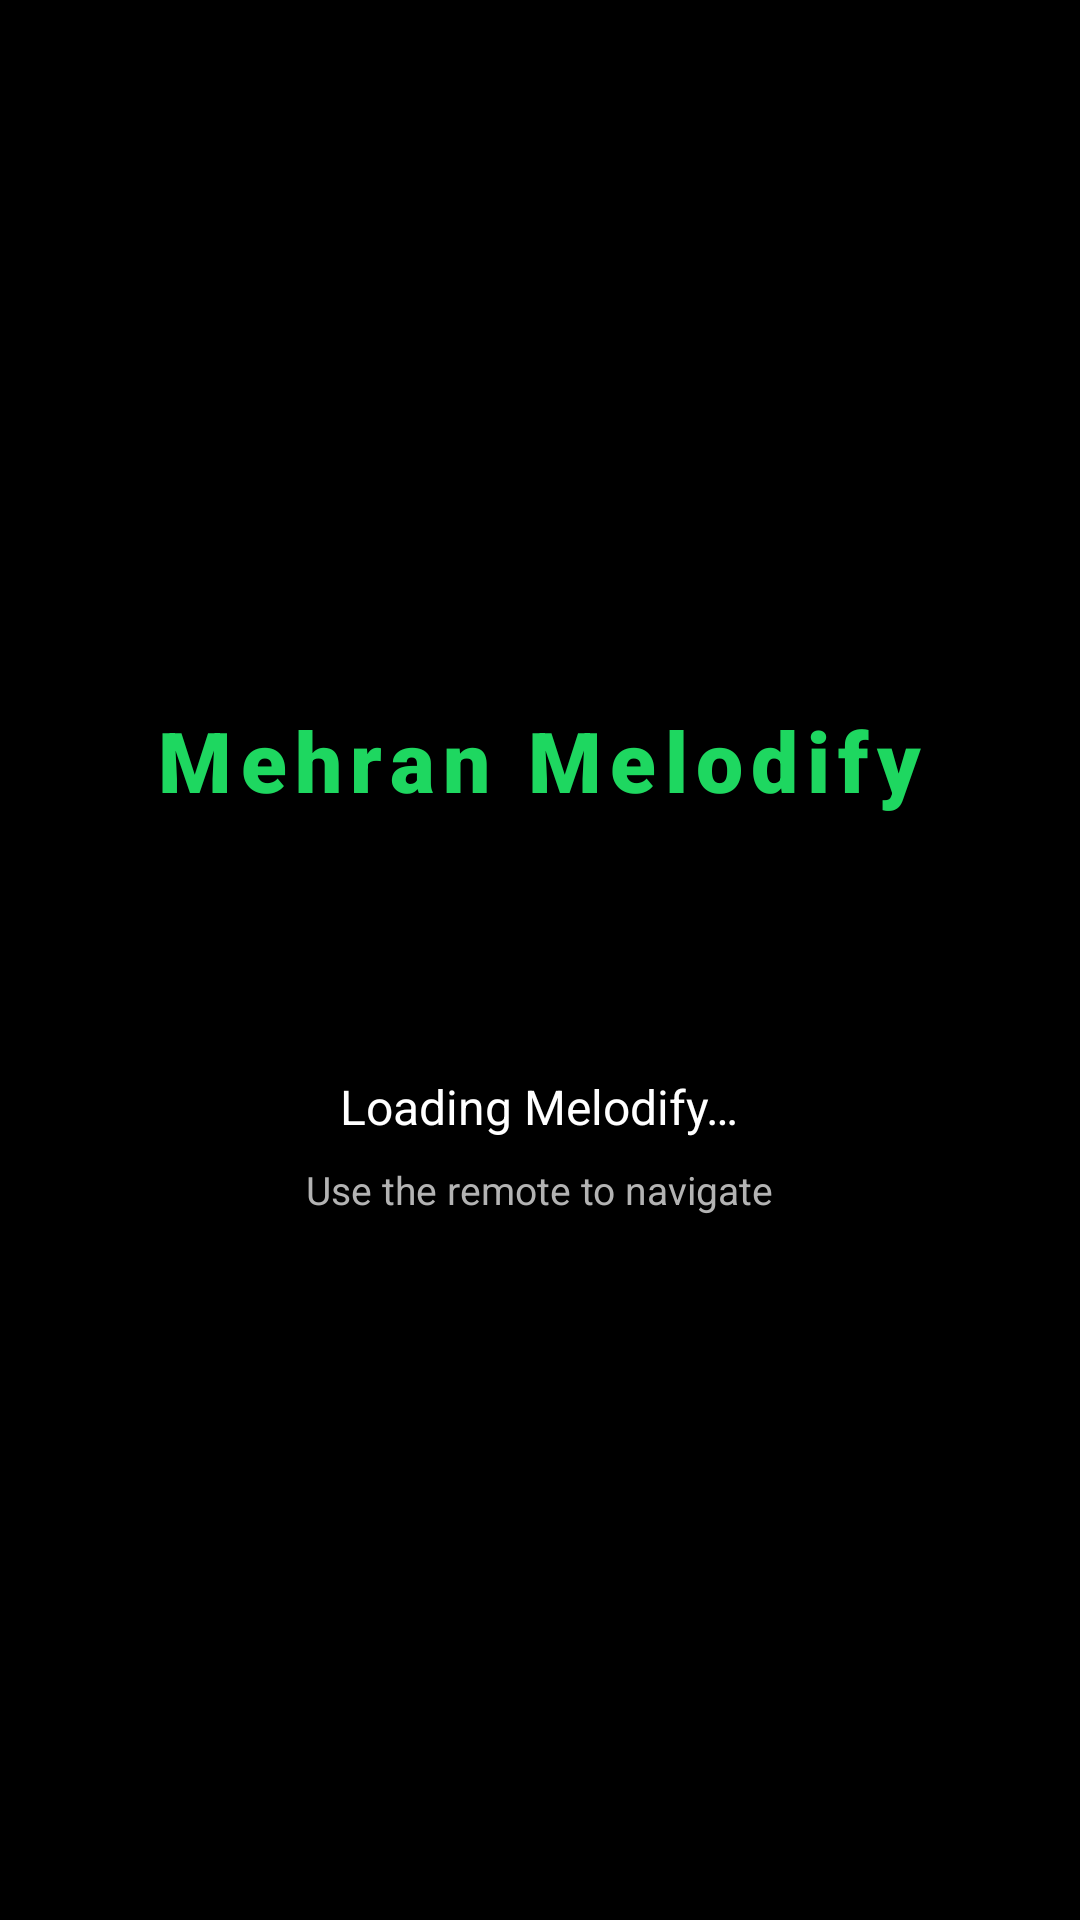

Reconstruct the res/layout file that produces this screen, plus the resources it refers to.
<!-- AndroidManifest.xml: activity theme Theme.MelodifyTV -->
<!-- res/layout/activity_main.xml -->
<?xml version="1.0" encoding="utf-8"?>
<FrameLayout xmlns:android="http://schemas.android.com/apk/res/android"
    android:layout_width="match_parent"
    android:layout_height="match_parent"
    android:background="@color/black"
    android:keepScreenOn="true">

    <WebView
        android:id="@+id/webview"
        android:layout_width="match_parent"
        android:layout_height="match_parent"
        android:descendantFocusability="afterDescendants"
        android:focusable="true"
        android:focusableInTouchMode="true"
        android:overScrollMode="never"
        android:scrollbars="none" />

    <ProgressBar
        android:id="@+id/top_progress"
        style="?android:attr/progressBarStyleHorizontal"
        android:layout_width="match_parent"
        android:layout_height="3dp"
        android:layout_gravity="top"
        android:indeterminate="true"
        android:indeterminateTint="@color/accent"
        android:progressTint="@color/accent"
        android:visibility="gone" />

    <LinearLayout
        android:id="@+id/loading_overlay"
        android:layout_width="match_parent"
        android:layout_height="match_parent"
        android:background="@color/black"
        android:clickable="true"
        android:focusable="false"
        android:gravity="center"
        android:orientation="vertical"
        android:padding="48dp">

        <TextView
            android:layout_width="wrap_content"
            android:layout_height="wrap_content"
            android:fontFamily="sans-serif-black"
            android:letterSpacing="0.10"
            android:text="@string/app_name"
            android:textColor="@color/accent"
            android:textSize="28sp" />

        <ProgressBar
            android:layout_width="38dp"
            android:layout_height="38dp"
            android:layout_marginTop="28dp"
            android:indeterminateTint="@color/accent" />

        <TextView
            android:layout_width="wrap_content"
            android:layout_height="wrap_content"
            android:layout_marginTop="20dp"
            android:text="@string/loading"
            android:textColor="@color/text_primary"
            android:textSize="16sp" />

        <TextView
            android:layout_width="wrap_content"
            android:layout_height="wrap_content"
            android:layout_marginTop="8dp"
            android:text="@string/loading_hint"
            android:textColor="@color/text_secondary"
            android:textSize="13sp" />

    </LinearLayout>

    <LinearLayout
        android:id="@+id/error_overlay"
        android:layout_width="match_parent"
        android:layout_height="match_parent"
        android:background="@color/black"
        android:clickable="true"
        android:focusable="false"
        android:gravity="center"
        android:orientation="vertical"
        android:padding="40dp"
        android:visibility="gone">

        <LinearLayout
            android:layout_width="wrap_content"
            android:layout_height="wrap_content"
            android:background="@drawable/bg_panel"
            android:gravity="center"
            android:orientation="vertical"
            android:padding="44dp">

            <TextView
                android:layout_width="wrap_content"
                android:layout_height="wrap_content"
                android:fontFamily="sans-serif-black"
                android:text="!"
                android:textColor="@color/accent"
                android:textSize="40sp" />

            <TextView
                android:layout_width="wrap_content"
                android:layout_height="wrap_content"
                android:layout_marginTop="12dp"
                android:text="@string/error_title"
                android:textColor="@color/text_primary"
                android:textSize="26sp"
                android:textStyle="bold" />

            <TextView
                android:id="@+id/error_message"
                android:layout_width="wrap_content"
                android:layout_height="wrap_content"
                android:layout_marginTop="10dp"
                android:gravity="center"
                android:maxWidth="480dp"
                android:text="@string/error_body"
                android:textColor="@color/text_secondary"
                android:textSize="16sp" />

            <Button
                android:id="@+id/retry_button"
                style="@style/Widget.MelodifyTV.Button"
                android:layout_width="wrap_content"
                android:layout_height="wrap_content"
                android:layout_marginTop="30dp"
                android:text="@string/retry" />

        </LinearLayout>

    </LinearLayout>

</FrameLayout>
<!-- resources referenced by this layout -->
<resources>
  <color name="accent">#FF1ED760</color>
  <color name="black">#FF000000</color>
  <color name="text_primary">#FFFFFFFF</color>
  <color name="text_secondary">#FFB3B3B3</color>
  <string name="app_name">Mehran Melodify</string>
  <string name="error_body">Check your internet connection and try again.</string>
  <string name="error_title">Can\'t reach Melodify</string>
  <string name="loading">Loading Melodify…</string>
  <string name="loading_hint">Use the remote to navigate</string>
  <string name="retry">Retry</string>
  <style name="Widget.MelodifyTV.Button" parent="Widget.AppCompat.Button">
          <item name="android:background">@drawable/bg_button</item>
          <item name="android:textColor">@color/button_text</item>
          <item name="android:textAllCaps">false</item>
          <item name="android:textSize">16sp</item>
          <item name="android:fontFamily">sans-serif-medium</item>
          <item name="android:paddingStart">32dp</item>
          <item name="android:paddingEnd">32dp</item>
          <item name="android:paddingTop">12dp</item>
          <item name="android:paddingBottom">12dp</item>
          <item name="android:minWidth">180dp</item>
          <item name="android:minHeight">52dp</item>
          <item name="android:focusable">true</item>
          <item name="android:focusableInTouchMode">true</item>
          <item name="android:stateListAnimator">@null</item>
      </style>
  <style name="Theme.MelodifyTV" parent="Theme.AppCompat.NoActionBar">
          <item name="colorPrimary">@color/accent</item>
          <item name="colorPrimaryDark">@color/black</item>
          <item name="colorAccent">@color/accent</item>
          <item name="android:windowBackground">@color/black</item>
          <item name="android:colorBackground">@color/black</item>
          <item name="android:windowFullscreen">true</item>
          <item name="android:windowNoTitle">true</item>
          <item name="android:windowActionModeOverlay">true</item>
          <item name="android:statusBarColor">@color/black</item>
          <item name="android:navigationBarColor">@color/black</item>
      </style>
  <!-- drawable bg_button (drawable) -->
  <?xml version="1.0" encoding="utf-8"?>
  <selector xmlns:android="http://schemas.android.com/apk/res/android">
  
      <item android:state_focused="true">
          <shape android:shape="rectangle">
              <solid android:color="@color/accent" />
              <corners android:radius="10dp" />
              <stroke
                  android:width="2dp"
                  android:color="@color/text_primary" />
          </shape>
      </item>
  
      <item android:state_pressed="true">
          <shape android:shape="rectangle">
              <solid android:color="@color/accent_pressed" />
              <corners android:radius="10dp" />
          </shape>
      </item>
  
      <item>
          <shape android:shape="rectangle">
              <solid android:color="@android:color/transparent" />
              <corners android:radius="10dp" />
              <stroke
                  android:width="2dp"
                  android:color="@color/accent" />
          </shape>
      </item>
  
  </selector>
  <color name="accent_pressed">#FF17B84F</color>
</resources>
